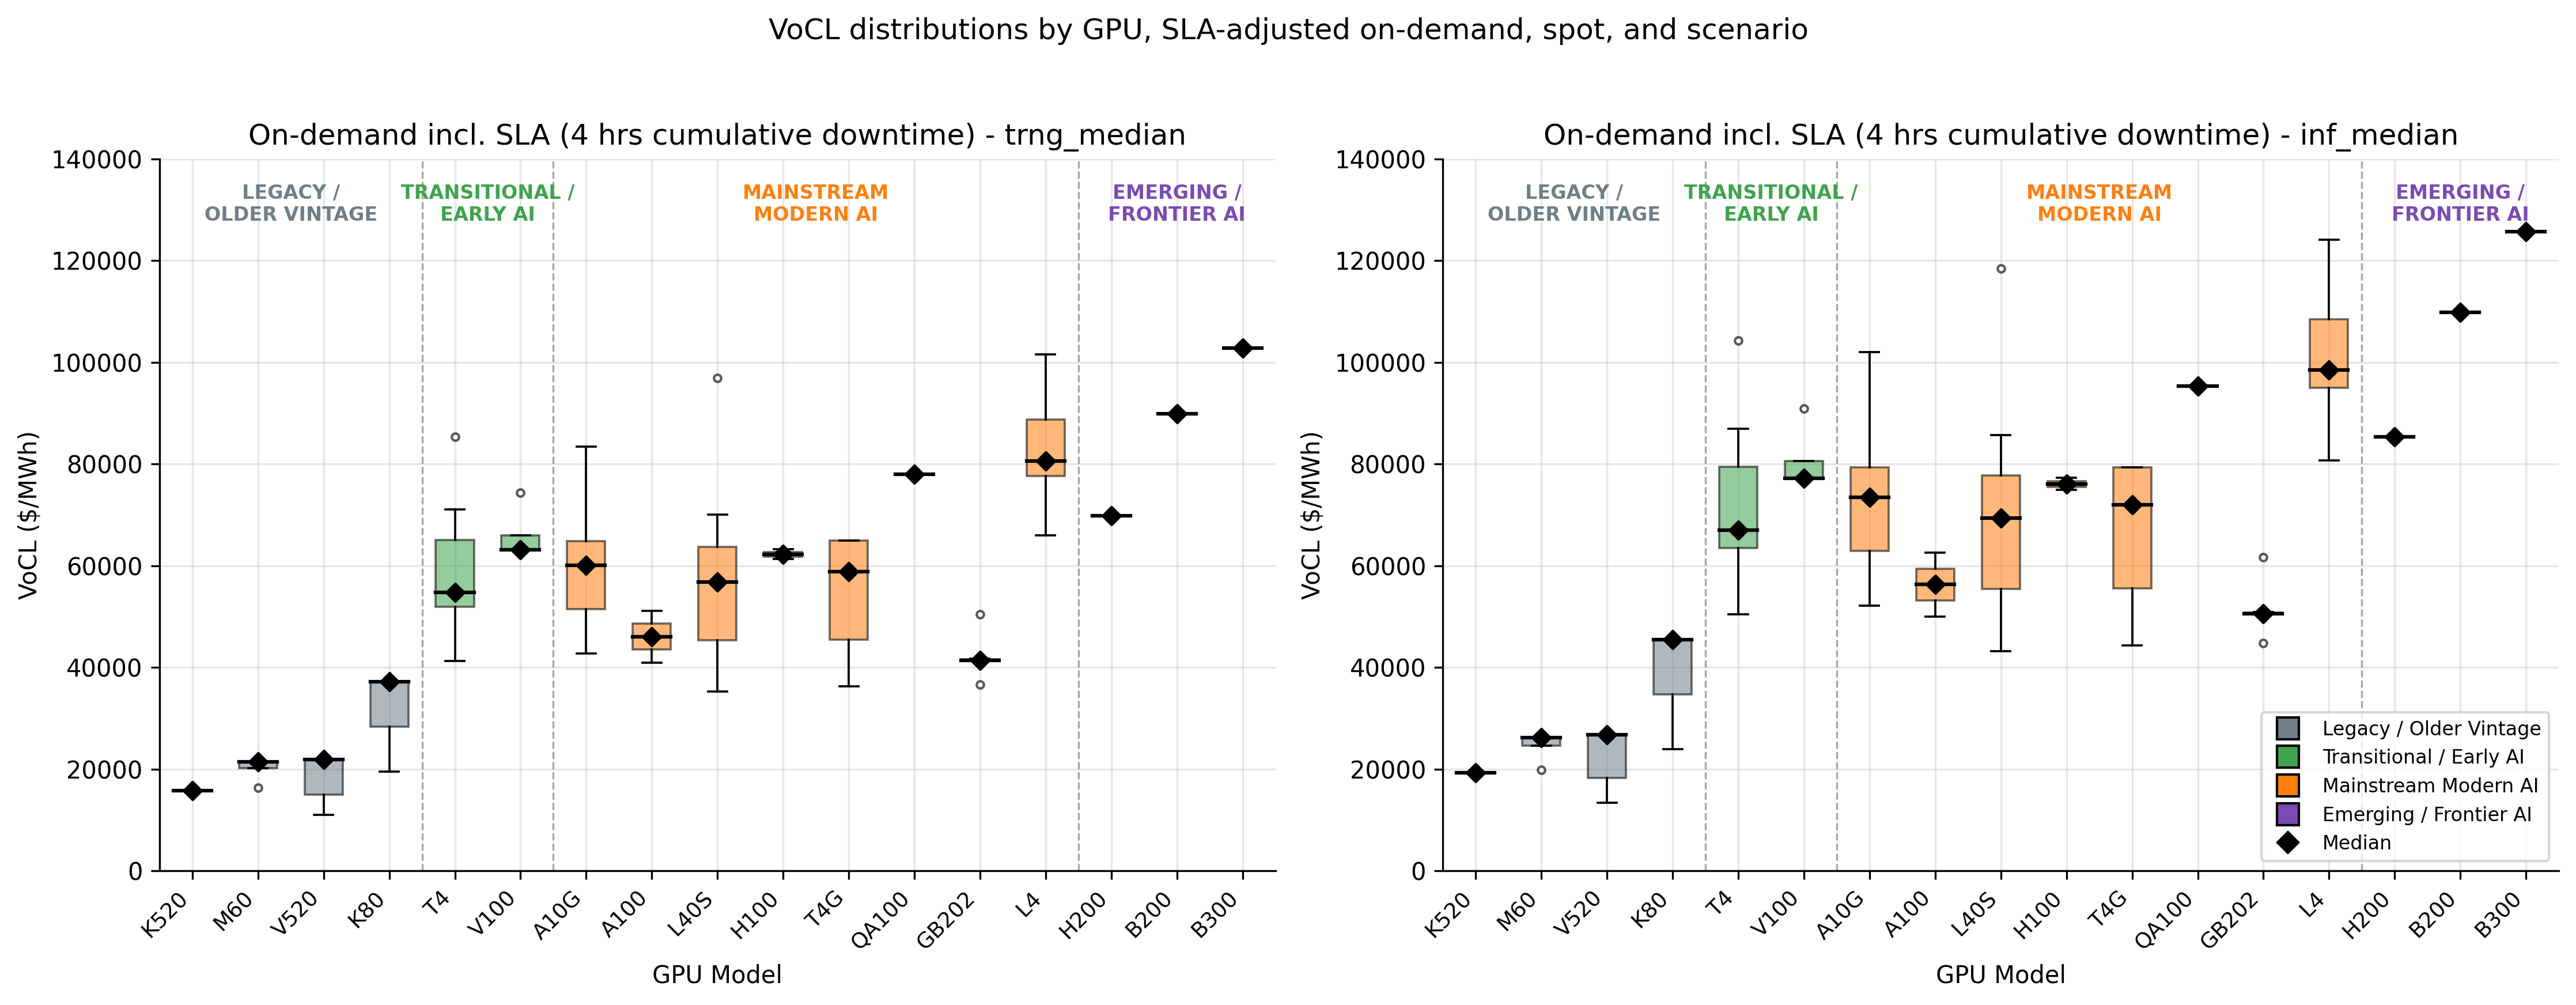

The table this chart was drawn from, first rows:
gpu_model_clean, gpu_vintage_group, instance_type, ondemand_sla_h3p0_trng_median, ondemand_sla_h3p0_inf_median
QA100, Mainstream Modern AI, dl2q.24xlarge, 77978, 95306
K520, Legacy / Older Vintage, g2.2xlarge, 15783, 19290
K520, Legacy / Older Vintage, g2.8xlarge, 15783, 19290
M60, Legacy / Older Vintage, g3.16xlarge, 21457, 26225
M60, Legacy / Older Vintage, g3.4xlarge, 21457, 26225
M60, Legacy / Older Vintage, g3.8xlarge, 21457, 26225
M60, Legacy / Older Vintage, g3s.xlarge, 16275, 19891
V520, Legacy / Older Vintage, g4ad.16xlarge, 21891, 26756
V520, Legacy / Older Vintage, g4ad.2xlarge, 14949, 18271
V520, Legacy / Older Vintage, g4ad.4xlarge, 21891, 26756
V520, Legacy / Older Vintage, g4ad.8xlarge, 21891, 26756
V520, Legacy / Older Vintage, g4ad.xlarge, 10970, 13408
T4, Transitional / Early AI, g4dn.12xlarge, 54764, 66934
T4, Transitional / Early AI, g4dn.16xlarge, 85293, 104247
T4, Transitional / Early AI, g4dn.2xlarge, 49127, 60044
T4, Transitional / Early AI, g4dn.4xlarge, 58992, 72101
T4, Transitional / Early AI, g4dn.8xlarge, 71078, 86873
T4, Transitional / Early AI, g4dn.metal, 54764, 66934
T4, Transitional / Early AI, g4dn.xlarge, 41235, 50399
A10G, Mainstream Modern AI, g5.12xlarge, 52577, 64261
A10G, Mainstream Modern AI, g5.16xlarge, 83455, 102001
A10G, Mainstream Modern AI, g5.24xlarge, 63482, 77589
A10G, Mainstream Modern AI, g5.2xlarge, 47964, 58622
A10G, Mainstream Modern AI, g5.48xlarge, 63482, 77589
A10G, Mainstream Modern AI, g5.4xlarge, 56643, 69231
A10G, Mainstream Modern AI, g5.8xlarge, 69008, 84344
A10G, Mainstream Modern AI, g5.xlarge, 42685, 52170
T4G, Mainstream Modern AI, g5g.16xlarge, 64905, 79328
T4G, Mainstream Modern AI, g5g.2xlarge, 42973, 52523
T4G, Mainstream Modern AI, g5g.4xlarge, 52834, 64575
T4G, Mainstream Modern AI, g5g.8xlarge, 64905, 79328
T4G, Mainstream Modern AI, g5g.metal, 64905, 79328
T4G, Mainstream Modern AI, g5g.xlarge, 36296, 44362
L4, Mainstream Modern AI, g6.12xlarge, 73749, 90138
L4, Mainstream Modern AI, g6.16xlarge, 90079, 110096
L4, Mainstream Modern AI, g6.24xlarge, 80614, 98528
L4, Mainstream Modern AI, g6.2xlarge, 70341, 85972
L4, Mainstream Modern AI, g6.48xlarge, 80614, 98528
L4, Mainstream Modern AI, g6.4xlarge, 76487, 93485
L4, Mainstream Modern AI, g6.8xlarge, 83575, 102148
L4, Mainstream Modern AI, g6.xlarge, 65982, 80645
L40S, Mainstream Modern AI, g6e.12xlarge, 46736, 57122
L40S, Mainstream Modern AI, g6e.16xlarge, 96849, 118371
L40S, Mainstream Modern AI, g6e.24xlarge, 61513, 75183
L40S, Mainstream Modern AI, g6e.2xlarge, 41196, 50350
L40S, Mainstream Modern AI, g6e.48xlarge, 61513, 75183
L40S, Mainstream Modern AI, g6e.4xlarge, 51951, 63496
L40S, Mainstream Modern AI, g6e.8xlarge, 70069, 85640
L40S, Mainstream Modern AI, g6e.xlarge, 35296, 43140
L4, Mainstream Modern AI, g6f.2xlarge, 78829, 96347
L4, Mainstream Modern AI, g6f.4xlarge, 78829, 96347
L4, Mainstream Modern AI, g6f.large, 93413, 114171
L4, Mainstream Modern AI, g6f.xlarge, 78829, 96347
GB202, Mainstream Modern AI, g7e.12xlarge, 41337, 50523
GB202, Mainstream Modern AI, g7e.24xlarge, 41337, 50523
GB202, Mainstream Modern AI, g7e.2xlarge, 36666, 44814
GB202, Mainstream Modern AI, g7e.48xlarge, 41337, 50523
GB202, Mainstream Modern AI, g7e.4xlarge, 41659, 50917
GB202, Mainstream Modern AI, g7e.8xlarge, 50424, 61629
L4, Mainstream Modern AI, gr6.4xlarge, 88973, 108745
... 16 more rows
